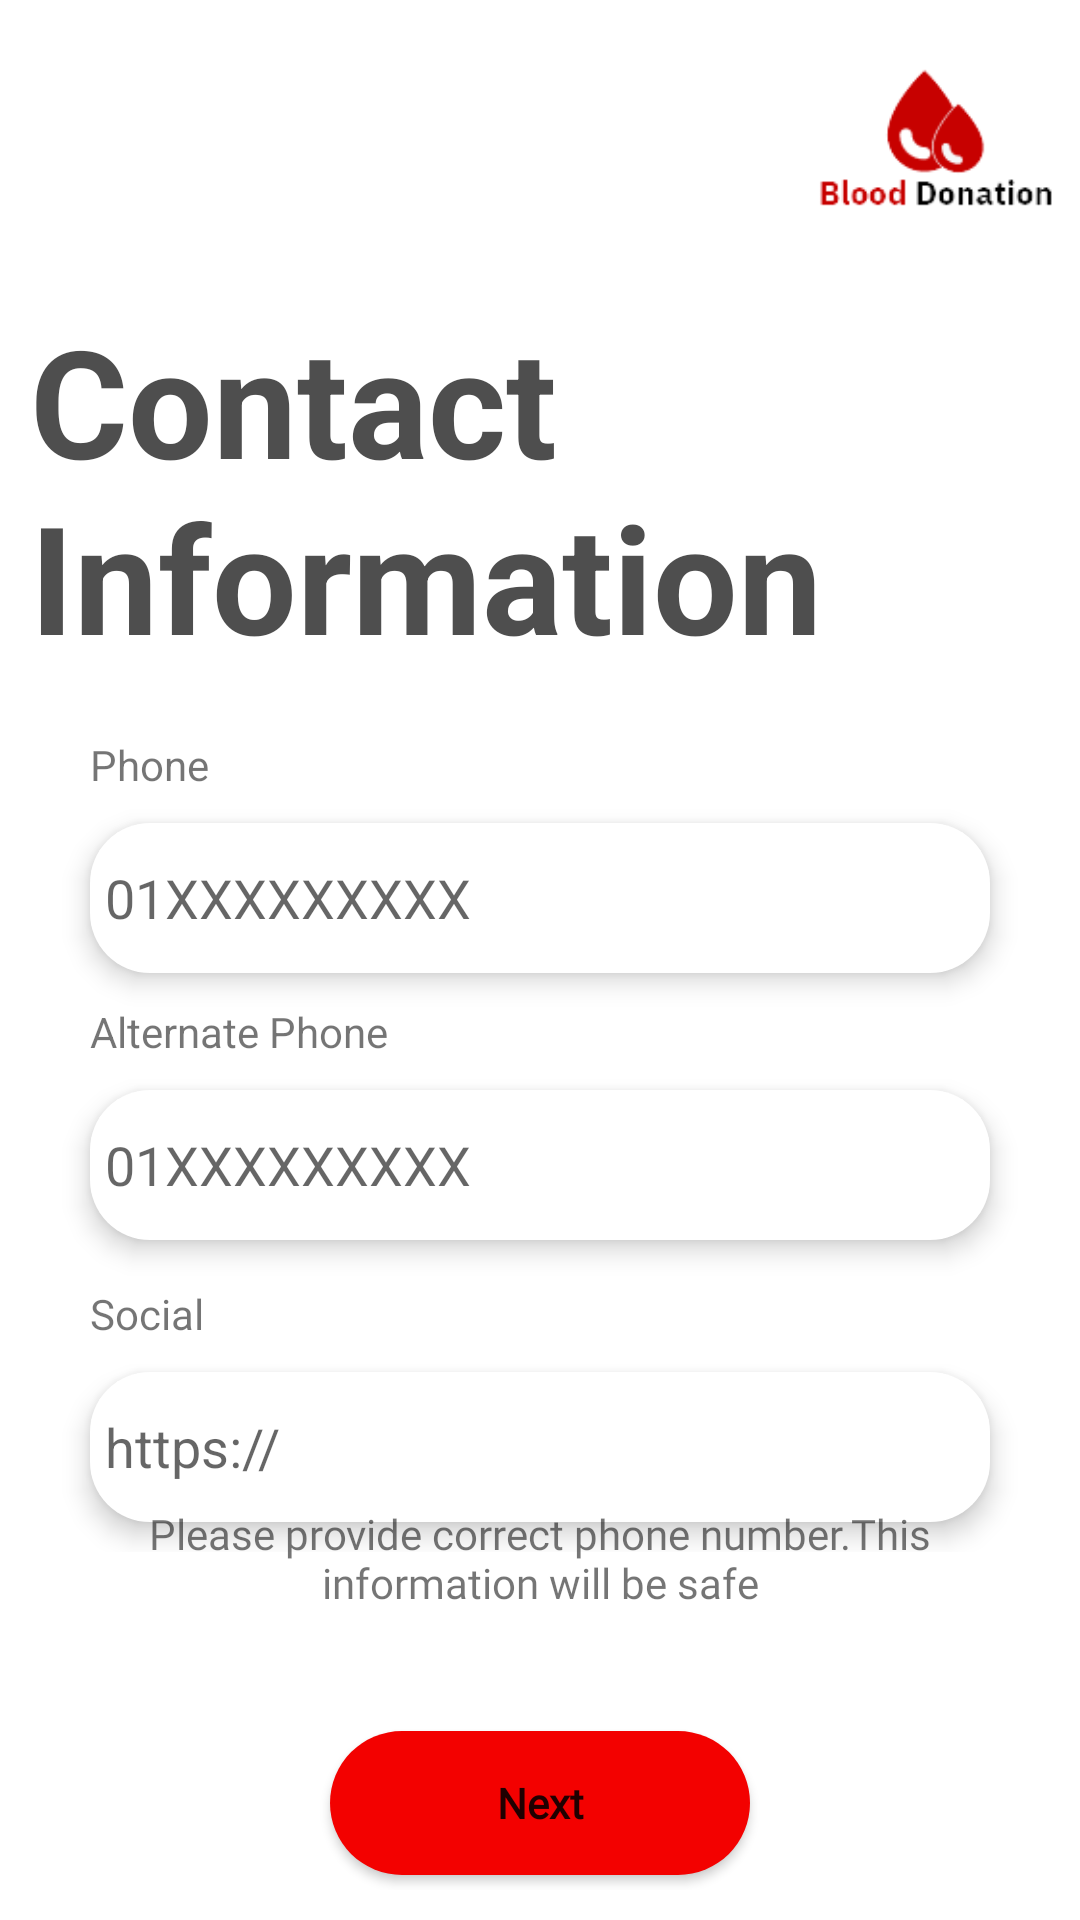

The Android layout XML behind this screen, and the referenced resources:
<!-- AndroidManifest.xml: application theme Theme.BloodDonation -->
<!-- res/layout/fragment_sign_up2.xml -->
<?xml version="1.0" encoding="utf-8"?>
<layout xmlns:android="http://schemas.android.com/apk/res/android"
    xmlns:tools="http://schemas.android.com/tools">

    <data>

    </data>

    <RelativeLayout
        android:layout_width="match_parent"
        android:layout_height="match_parent"
        tools:context=".fragment.SignUp2Fragment">

        <ImageView
            android:layout_width="100dp"
            android:layout_height="100dp"
            android:src="@drawable/logo"
            android:layout_alignParentEnd="true"
            android:id="@+id/logo" />

        <TextView
            android:layout_width="match_parent"
            android:layout_height="wrap_content"
            android:text="@string/contact_information"
            android:textColor="#D62C2C2C"
            android:layout_below="@+id/logo"
            android:layout_marginHorizontal="10dp"
            android:id="@+id/texttt"
            android:textStyle="bold"
            android:textSize="50sp" />

        <LinearLayout
            android:layout_width="match_parent"
            android:layout_height="wrap_content"
            android:layout_below="@+id/texttt"
            android:layout_marginTop="20dp"
            android:id="@+id/layourrrrr"
            android:layout_marginHorizontal="20dp"
            android:orientation="vertical">

            <TextView
                android:layout_width="wrap_content"
                android:layout_height="wrap_content"
                android:id="@+id/text1"
                android:layout_marginStart="10dp"
                android:text="@string/phone" />

            <EditText
                android:layout_width="match_parent"
                android:layout_height="50dp"
                android:background="@drawable/edittext_style"
                android:hint="@string/_01xxxxxxxxx"
                android:layout_gravity="center"
                android:elevation="5dp"
                android:layout_margin="10dp"
                android:id="@+id/mainPhoneNumber" />

            <TextView
                android:layout_width="wrap_content"
                android:layout_height="wrap_content"
                android:id="@+id/texttttttt"
                android:layout_marginStart="10dp"
                android:text="@string/alternate_phone" />

            <EditText
                android:layout_width="match_parent"
                android:layout_height="50dp"
                android:background="@drawable/edittext_style"
                android:hint="@string/_01xxxxxxxxx"
                android:layout_gravity="center"
                android:elevation="5dp"
                android:layout_margin="10dp"
                android:id="@+id/userNameOrEmailIdFromLogIn" />

            <TextView
                android:layout_width="wrap_content"
                android:layout_height="wrap_content"
                android:id="@+id/text2"
                android:layout_marginStart="10dp"
                android:layout_marginTop="5dp"
                android:text="@string/social" />

            <EditText
                android:layout_width="match_parent"
                android:layout_height="50dp"
                android:background="@drawable/edittext_style"
                android:hint="@string/https"
                android:layout_gravity="center"
                android:layout_margin="10dp"
                android:elevation="5dp"
                android:inputType="textUri"
                android:id="@+id/socialUrl" />


        </LinearLayout>

        <LinearLayout
            android:layout_width="match_parent"
            android:layout_height="wrap_content"
            android:orientation="vertical"
            android:layout_marginBottom="10dp"
            android:layout_alignParentBottom="true">

            <TextView
                android:layout_width="match_parent"
                android:layout_height="wrap_content"
                android:fontFamily="@font/nunito"
                android:text="@string/textPhone"
                android:layout_gravity="center"
                android:gravity="center"
                android:clickable="true"
                android:layout_margin="20dp"
                android:layout_marginTop="50dp"
                android:id="@+id/forgotPassText"
                android:focusable="true" />

            <Button
                android:layout_width="match_parent"
                android:layout_height="wrap_content"
                android:text="@string/next"
                android:layout_marginTop="20dp"
                android:textAllCaps="false"
                android:fontFamily="@font/nunito"
                android:textStyle="bold"
                android:layout_marginHorizontal="110dp"
                android:background="@drawable/button_bg"
                android:layout_marginBottom="5dp"
                android:id="@+id/nextBtnInSignUp2" />


        </LinearLayout>

    </RelativeLayout>
</layout>
<!-- resources referenced by this layout -->
<resources>
  <!-- drawable button_bg (drawable) -->
  <?xml version="1.0" encoding="utf-8"?>
  <selector xmlns:android="http://schemas.android.com/apk/res/android">
      <item android:state_enabled="true" android:drawable="@drawable/button_normal"/>
      <item android:state_pressed="true" android:drawable="@drawable/button_pressed" />
      <item android:state_pressed="false" android:drawable="@drawable/button_normal" />
      <item android:drawable="@drawable/button_normal" />
  </selector>
  <string name="_01xxxxxxxxx">01XXXXXXXXX</string>
  <string name="alternate_phone">Alternate Phone</string>
  <string name="contact_information">Contact Information</string>
  <string name="https">https://</string>
  <string name="next">Next</string>
  <string name="phone">Phone</string>
  <string name="social">Social</string>
  <string name="textPhone">Please provide correct phone number.This information will be safe</string>
  <style name="Theme.BloodDonation" parent="Theme.MaterialComponents.DayNight.NoActionBar">
          
          <item name="colorPrimary">#C70100</item>
          <item name="colorPrimaryVariant">@color/colorPrimaryDark</item>
          <item name="colorOnPrimary">@color/white</item>
          
          <item name="colorSecondary">@color/teal_200</item>
          <item name="colorSecondaryVariant">@color/teal_700</item>
          <item name="colorOnSecondary">@color/black</item>
          
          <item name="android:statusBarColor" tools:targetApi="l">?attr/colorPrimaryVariant</item>
          
      </style>
  <!-- drawable button_normal (drawable) -->
  <?xml version="1.0" encoding="utf-8"?>
  <selector xmlns:android="http://schemas.android.com/apk/res/android">
  <item>
      <shape android:shape="rectangle" >
          <solid android:color="@color/colorPrimaryRed" />
          <padding
              android:bottom="2dp"
              android:left="2dp"
              android:right="2dp"
              android:top="2dp" />
          <corners
              android:radius="70dp"/>
      </shape>
  </item>
  </selector>
  <!-- drawable button_pressed (drawable) -->
  <?xml version="1.0" encoding="utf-8"?>
  <selector xmlns:android="http://schemas.android.com/apk/res/android">
  <item>
      <shape android:shape="rectangle" >
          <solid android:color="@color/colorPrimaryDark" />
          <padding
              android:bottom="2dp"
              android:left="2dp"
              android:right="2dp"
              android:top="2dp" />
  
          <corners
             android:radius="70dp"/>
      </shape>
  </item>
  </selector>
  <color name="colorPrimaryRed">#F30100</color>
  <color name="colorPrimaryDark">#9F2626</color>
  <color name="white">#FFFFFF</color>
  <color name="teal_200">#FF03DAC5</color>
  <color name="teal_700">#FF018786</color>
  <color name="black">#FF000000</color>
</resources>
